Run: headless pygame with SDL's dummy video driver; simulated clock (each Clock.tick advances the game by its frame time, no real sleeping); random seed 0; keys injected as events and as key.get_pressed() state; no mouse input.
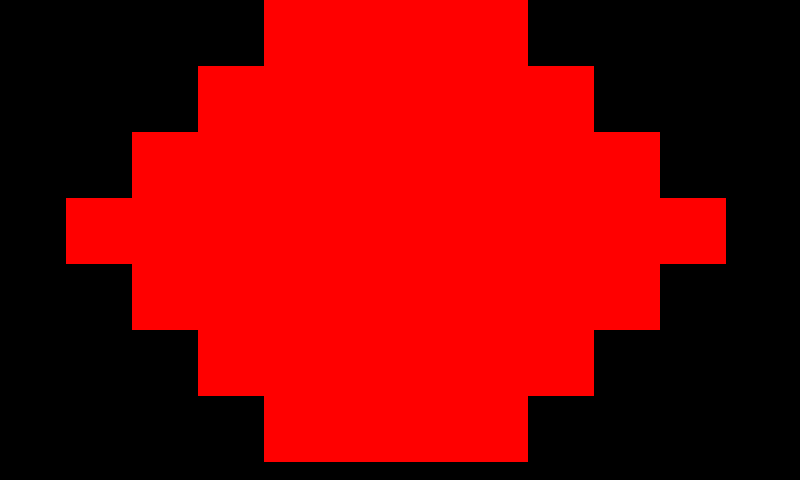
Frame 1 of 4 · flips 1–60 · no input
Frame 2 of 4 · flips 61–180 · tapped SPACE, RETURN · held RIGHT (→), D · screen unchanged from frame 1, image omitted
Frame 3 of 4 · flips 181–300 · held DOWN (↓), S · screen unchanged from frame 2, image omitted
Frame 4 of 4 · flips 301–420 · held LEFT (←), A, UP (↑), W · screen unchanged from frame 3, image omitted

The pygame program that drew these frames:

import pygame
import sys

# Initialize Pygame
pygame.init()

# Set up the HyperPixel display
width, height = 800, 480
screen = pygame.display.set_mode((width, height))

# Create a simple smiley face pixel art
pixel_art = [
    "    1111    ",
    "   111111   ",
    "  11111111  ",
    " 1111111111 ",
    "  11111111  ",
    "   111111   ",
    "    1111    "
]

# Define pixel colors
pixel_colors = {
    '0': (255, 255, 255),  # White
    '1': (255, 0, 0)        # Red
}

# Calculate pixel size based on screen dimensions and pixel art size
pixel_size = min(width // len(pixel_art[0]), height // len(pixel_art))

# Main loop
while True:
    for event in pygame.event.get():
        if event.type == pygame.QUIT:
            pygame.quit()
            sys.exit()

    # Draw the pixel art on the screen
    screen.fill((0, 0, 0))  # Clear the screen with a black background

    for y, row in enumerate(pixel_art):
        for x, pixel in enumerate(row):
            color = pixel_colors.get(pixel, (0, 0, 0))
            pygame.draw.rect(screen, color, (x * pixel_size, y * pixel_size, pixel_size, pixel_size))

    # Update the display
    pygame.display.flip()

    # Add a small delay to control the frame rate
    pygame.time.delay(100)
